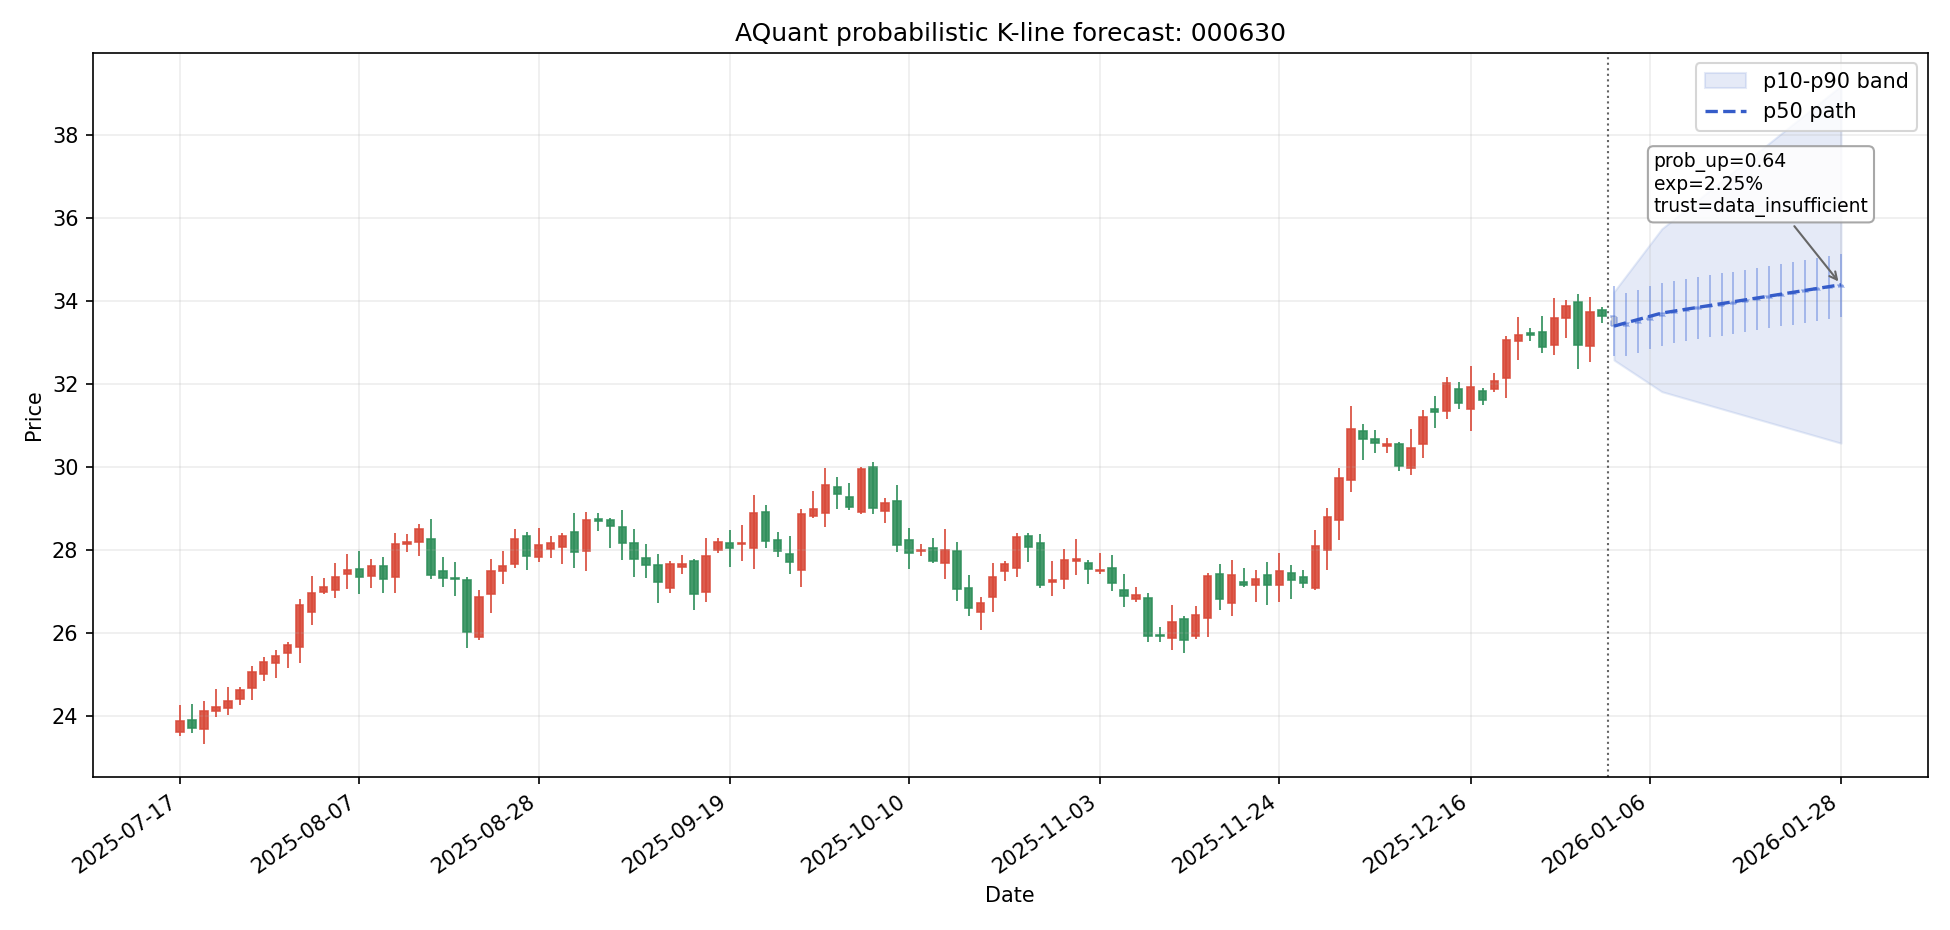

The table this chart was drawn from, first rows:
date, symbol, day_index, scenario, open, high, low, close, p10_close, p50_close, p90_close, prob_up, expected_return, expected_excess_return, return_p10, return_p50, return_p90, direction, trend_label, confidence, risk_flags, trust_status, model_id, model_type
2026-01-01, 000630, 1, bearish, 33.63, 34.25, 31.98, 32.57, 32.57, 33.39, 34.22, 0.326, -0.00718, -0.004297, -0.03151, -0.00718, 0.01738, 看空, 趋势延续, 0.261, none, data_insufficient, stock_forecast_event_aware_ensemble_h1, event_aware_ensemble
2026-01-01, 000630, 1, base, 33.63, 34.35, 32.68, 33.39, 32.57, 33.39, 34.22, 0.326, -0.00718, -0.004297, -0.03151, -0.00718, 0.01738, 看空, 趋势延续, 0.261, none, data_insufficient, stock_forecast_event_aware_ensemble_h1, event_aware_ensemble
2026-01-01, 000630, 1, bullish, 33.63, 35.06, 32.81, 34.22, 32.57, 33.39, 34.22, 0.326, -0.00718, -0.004297, -0.03151, -0.00718, 0.01738, 看空, 趋势延续, 0.261, none, data_insufficient, stock_forecast_event_aware_ensemble_h1, event_aware_ensemble
2026-01-02, 000630, 2, bearish, 32.57, 33.17, 31.79, 32.38, 32.38, 33.47, 34.6, 0.3323, -0.004847, -0.006933, -0.03716, -0.004847, 0.02866, 看空, 趋势延续, 0.2516, none, data_insufficient, stock_forecast_event_aware_ensemble_h1, event_aware_ensemble
2026-01-02, 000630, 2, base, 33.39, 34.19, 32.68, 33.47, 32.38, 33.47, 34.6, 0.3323, -0.004847, -0.006933, -0.03716, -0.004847, 0.02866, 看空, 趋势延续, 0.2516, none, data_insufficient, stock_forecast_event_aware_ensemble_h1, event_aware_ensemble
2026-01-02, 000630, 2, bullish, 34.22, 35.45, 33.38, 34.6, 32.38, 33.47, 34.6, 0.3323, -0.004847, -0.006933, -0.03716, -0.004847, 0.02866, 看空, 趋势延续, 0.2516, none, data_insufficient, stock_forecast_event_aware_ensemble_h1, event_aware_ensemble
2026-01-05, 000630, 3, bearish, 32.38, 32.97, 31.61, 32.19, 32.19, 33.55, 34.98, 0.3385, -0.002515, -0.00957, -0.04282, -0.002515, 0.03994, 看空, 趋势延续, 0.2422, none, data_insufficient, stock_forecast_event_aware_ensemble_h1, event_aware_ensemble
2026-01-05, 000630, 3, base, 33.47, 34.27, 32.75, 33.55, 32.19, 33.55, 34.98, 0.3385, -0.002515, -0.00957, -0.04282, -0.002515, 0.03994, 看空, 趋势延续, 0.2422, none, data_insufficient, stock_forecast_event_aware_ensemble_h1, event_aware_ensemble
2026-01-05, 000630, 3, bullish, 34.6, 35.84, 33.75, 34.98, 32.19, 33.55, 34.98, 0.3385, -0.002515, -0.00957, -0.04282, -0.002515, 0.03994, 看空, 趋势延续, 0.2422, none, data_insufficient, stock_forecast_event_aware_ensemble_h1, event_aware_ensemble
2026-01-06, 000630, 4, bearish, 32.19, 32.78, 31.42, 32, 32, 33.63, 35.36, 0.3448, -0.0001823, -0.01221, -0.04848, -0.0001823, 0.05122, 看空, 趋势延续, 0.2328, none, data_insufficient, stock_forecast_event_aware_ensemble_h5, event_aware_ensemble
2026-01-06, 000630, 4, base, 33.55, 34.35, 32.83, 33.63, 32, 33.63, 35.36, 0.3448, -0.0001823, -0.01221, -0.04848, -0.0001823, 0.05122, 看空, 趋势延续, 0.2328, none, data_insufficient, stock_forecast_event_aware_ensemble_h5, event_aware_ensemble
2026-01-06, 000630, 4, bullish, 34.98, 36.23, 34.12, 35.36, 32, 33.63, 35.36, 0.3448, -0.0001823, -0.01221, -0.04848, -0.0001823, 0.05122, 看空, 趋势延续, 0.2328, none, data_insufficient, stock_forecast_event_aware_ensemble_h5, event_aware_ensemble
2026-01-07, 000630, 5, bearish, 32, 32.59, 31.23, 31.81, 31.81, 33.71, 35.74, 0.3511, 0.00215, -0.01484, -0.05414, 0.00215, 0.0625, 看空, 趋势延续, 0.2234, none, data_insufficient, stock_forecast_event_aware_ensemble_h5, event_aware_ensemble
2026-01-07, 000630, 5, base, 33.63, 34.43, 32.91, 33.71, 31.81, 33.71, 35.74, 0.3511, 0.00215, -0.01484, -0.05414, 0.00215, 0.0625, 看空, 趋势延续, 0.2234, none, data_insufficient, stock_forecast_event_aware_ensemble_h5, event_aware_ensemble
2026-01-07, 000630, 5, bullish, 35.36, 36.62, 34.49, 35.74, 31.81, 33.71, 35.74, 0.3511, 0.00215, -0.01484, -0.05414, 0.00215, 0.0625, 看空, 趋势延续, 0.2234, none, data_insufficient, stock_forecast_event_aware_ensemble_h5, event_aware_ensemble
2026-01-08, 000630, 6, bearish, 31.81, 32.39, 31.15, 31.73, 31.73, 33.75, 35.97, 0.3701, 0.003504, -0.01663, -0.0566, 0.003504, 0.06933, 看空, 趋势延续, 0.2222, none, data_insufficient, stock_forecast_event_aware_ensemble_h5, event_aware_ensemble
2026-01-08, 000630, 6, base, 33.71, 34.48, 32.98, 33.75, 31.73, 33.75, 35.97, 0.3701, 0.003504, -0.01663, -0.0566, 0.003504, 0.06933, 看空, 趋势延续, 0.2222, none, data_insufficient, stock_forecast_event_aware_ensemble_h5, event_aware_ensemble
2026-01-08, 000630, 6, bullish, 35.74, 36.85, 34.86, 35.97, 31.73, 33.75, 35.97, 0.3701, 0.003504, -0.01663, -0.0566, 0.003504, 0.06933, 看空, 趋势延续, 0.2222, none, data_insufficient, stock_forecast_event_aware_ensemble_h5, event_aware_ensemble
2026-01-09, 000630, 7, bearish, 31.73, 32.31, 31.07, 31.65, 31.65, 33.8, 36.2, 0.3892, 0.004858, -0.01842, -0.05906, 0.004858, 0.07615, 看空, 趋势延续, 0.221, none, data_insufficient, stock_forecast_event_aware_ensemble_h5, event_aware_ensemble
2026-01-09, 000630, 7, base, 33.75, 34.52, 33.03, 33.8, 31.65, 33.8, 36.2, 0.3892, 0.004858, -0.01842, -0.05906, 0.004858, 0.07615, 看空, 趋势延续, 0.221, none, data_insufficient, stock_forecast_event_aware_ensemble_h5, event_aware_ensemble
2026-01-09, 000630, 7, bullish, 35.97, 37.09, 35.08, 36.2, 31.65, 33.8, 36.2, 0.3892, 0.004858, -0.01842, -0.05906, 0.004858, 0.07615, 看空, 趋势延续, 0.221, none, data_insufficient, stock_forecast_event_aware_ensemble_h5, event_aware_ensemble
2026-01-12, 000630, 8, bearish, 31.65, 32.22, 30.99, 31.57, 31.57, 33.84, 36.43, 0.4083, 0.006212, -0.02021, -0.06152, 0.006212, 0.08298, 看空, 趋势延续, 0.2198, none, data_insufficient, stock_forecast_event_aware_ensemble_h5, event_aware_ensemble
2026-01-12, 000630, 8, base, 33.8, 34.57, 33.07, 33.84, 31.57, 33.84, 36.43, 0.4083, 0.006212, -0.02021, -0.06152, 0.006212, 0.08298, 看空, 趋势延续, 0.2198, none, data_insufficient, stock_forecast_event_aware_ensemble_h5, event_aware_ensemble
2026-01-12, 000630, 8, bullish, 36.2, 37.32, 35.3, 36.43, 31.57, 33.84, 36.43, 0.4083, 0.006212, -0.02021, -0.06152, 0.006212, 0.08298, 看空, 趋势延续, 0.2198, none, data_insufficient, stock_forecast_event_aware_ensemble_h5, event_aware_ensemble
2026-01-13, 000630, 9, bearish, 31.57, 32.14, 30.91, 31.48, 31.48, 33.89, 36.65, 0.4273, 0.007566, -0.022, -0.06398, 0.007566, 0.0898, 看空, 趋势延续, 0.2187, none, data_insufficient, stock_forecast_event_aware_ensemble_h5, event_aware_ensemble
2026-01-13, 000630, 9, base, 33.84, 34.61, 33.12, 33.89, 31.48, 33.89, 36.65, 0.4273, 0.007566, -0.022, -0.06398, 0.007566, 0.0898, 看空, 趋势延续, 0.2187, none, data_insufficient, stock_forecast_event_aware_ensemble_h5, event_aware_ensemble
2026-01-13, 000630, 9, bullish, 36.43, 37.56, 35.53, 36.65, 31.48, 33.89, 36.65, 0.4273, 0.007566, -0.022, -0.06398, 0.007566, 0.0898, 看空, 趋势延续, 0.2187, none, data_insufficient, stock_forecast_event_aware_ensemble_h5, event_aware_ensemble
2026-01-14, 000630, 10, bearish, 31.48, 32.06, 30.83, 31.4, 31.4, 33.93, 36.88, 0.4464, 0.008921, -0.02379, -0.06644, 0.008921, 0.09662, 看空, 趋势延续, 0.2175, none, data_insufficient, stock_forecast_event_aware_ensemble_h5, event_aware_ensemble
2026-01-14, 000630, 10, base, 33.89, 34.66, 33.16, 33.93, 31.4, 33.93, 36.88, 0.4464, 0.008921, -0.02379, -0.06644, 0.008921, 0.09662, 看空, 趋势延续, 0.2175, none, data_insufficient, stock_forecast_event_aware_ensemble_h5, event_aware_ensemble
2026-01-14, 000630, 10, bullish, 36.65, 37.79, 35.75, 36.88, 31.4, 33.93, 36.88, 0.4464, 0.008921, -0.02379, -0.06644, 0.008921, 0.09662, 看空, 趋势延续, 0.2175, none, data_insufficient, stock_forecast_event_aware_ensemble_h5, event_aware_ensemble
2026-01-15, 000630, 11, bearish, 31.4, 31.97, 30.75, 31.32, 31.32, 33.98, 37.11, 0.4655, 0.01027, -0.02558, -0.0689, 0.01027, 0.1034, 看空, 趋势延续, 0.2163, none, data_insufficient, stock_forecast_event_aware_ensemble_h5, event_aware_ensemble
2026-01-15, 000630, 11, base, 33.93, 34.71, 33.21, 33.98, 31.32, 33.98, 37.11, 0.4655, 0.01027, -0.02558, -0.0689, 0.01027, 0.1034, 看空, 趋势延续, 0.2163, none, data_insufficient, stock_forecast_event_aware_ensemble_h5, event_aware_ensemble
2026-01-15, 000630, 11, bullish, 36.88, 38.03, 35.98, 37.11, 31.32, 33.98, 37.11, 0.4655, 0.01027, -0.02558, -0.0689, 0.01027, 0.1034, 看空, 趋势延续, 0.2163, none, data_insufficient, stock_forecast_event_aware_ensemble_h5, event_aware_ensemble
2026-01-16, 000630, 12, bearish, 31.32, 31.89, 30.67, 31.23, 31.23, 34.03, 37.34, 0.4845, 0.01163, -0.02737, -0.07136, 0.01163, 0.1103, 看空, 趋势延续, 0.2151, none, data_insufficient, stock_forecast_event_aware_ensemble_h5, event_aware_ensemble
2026-01-16, 000630, 12, base, 33.98, 34.75, 33.25, 34.03, 31.23, 34.03, 37.34, 0.4845, 0.01163, -0.02737, -0.07136, 0.01163, 0.1103, 看空, 趋势延续, 0.2151, none, data_insufficient, stock_forecast_event_aware_ensemble_h5, event_aware_ensemble
2026-01-16, 000630, 12, bullish, 37.11, 38.26, 36.2, 37.34, 31.23, 34.03, 37.34, 0.4845, 0.01163, -0.02737, -0.07136, 0.01163, 0.1103, 看空, 趋势延续, 0.2151, none, data_insufficient, stock_forecast_event_aware_ensemble_h5, event_aware_ensemble
2026-01-19, 000630, 13, bearish, 31.23, 31.8, 30.58, 31.15, 31.15, 34.07, 37.57, 0.5036, 0.01298, -0.02916, -0.07382, 0.01298, 0.1171, 看多, 趋势延续, 0.2139, none, data_insufficient, stock_forecast_event_aware_ensemble_h20, event_aware_ensemble
2026-01-19, 000630, 13, base, 34.03, 34.8, 33.3, 34.07, 31.15, 34.07, 37.57, 0.5036, 0.01298, -0.02916, -0.07382, 0.01298, 0.1171, 看多, 趋势延续, 0.2139, none, data_insufficient, stock_forecast_event_aware_ensemble_h20, event_aware_ensemble
2026-01-19, 000630, 13, bullish, 37.34, 38.5, 36.42, 37.57, 31.15, 34.07, 37.57, 0.5036, 0.01298, -0.02916, -0.07382, 0.01298, 0.1171, 看多, 趋势延续, 0.2139, none, data_insufficient, stock_forecast_event_aware_ensemble_h20, event_aware_ensemble
2026-01-20, 000630, 14, bearish, 31.15, 31.72, 30.5, 31.07, 31.07, 34.12, 37.8, 0.5227, 0.01434, -0.03094, -0.07628, 0.01434, 0.1239, 看多, 趋势延续, 0.2127, none, data_insufficient, stock_forecast_event_aware_ensemble_h20, event_aware_ensemble
2026-01-20, 000630, 14, base, 34.07, 34.85, 33.34, 34.12, 31.07, 34.12, 37.8, 0.5227, 0.01434, -0.03094, -0.07628, 0.01434, 0.1239, 看多, 趋势延续, 0.2127, none, data_insufficient, stock_forecast_event_aware_ensemble_h20, event_aware_ensemble
2026-01-20, 000630, 14, bullish, 37.57, 38.73, 36.65, 37.8, 31.07, 34.12, 37.8, 0.5227, 0.01434, -0.03094, -0.07628, 0.01434, 0.1239, 看多, 趋势延续, 0.2127, none, data_insufficient, stock_forecast_event_aware_ensemble_h20, event_aware_ensemble
2026-01-21, 000630, 15, bearish, 31.07, 31.63, 30.42, 30.99, 30.99, 34.16, 38.03, 0.5417, 0.01569, -0.03273, -0.07874, 0.01569, 0.1307, 看多, 趋势延续, 0.2115, none, data_insufficient, stock_forecast_event_aware_ensemble_h20, event_aware_ensemble
2026-01-21, 000630, 15, base, 34.12, 34.89, 33.39, 34.16, 30.99, 34.16, 38.03, 0.5417, 0.01569, -0.03273, -0.07874, 0.01569, 0.1307, 看多, 趋势延续, 0.2115, none, data_insufficient, stock_forecast_event_aware_ensemble_h20, event_aware_ensemble
2026-01-21, 000630, 15, bullish, 37.8, 38.97, 36.87, 38.03, 30.99, 34.16, 38.03, 0.5417, 0.01569, -0.03273, -0.07874, 0.01569, 0.1307, 看多, 趋势延续, 0.2115, none, data_insufficient, stock_forecast_event_aware_ensemble_h20, event_aware_ensemble
2026-01-22, 000630, 16, bearish, 30.99, 31.55, 30.34, 30.9, 30.9, 34.21, 38.26, 0.5608, 0.01705, -0.03452, -0.0812, 0.01705, 0.1376, 看多, 趋势延续, 0.2103, none, data_insufficient, stock_forecast_event_aware_ensemble_h20, event_aware_ensemble
2026-01-22, 000630, 16, base, 34.16, 34.94, 33.43, 34.21, 30.9, 34.21, 38.26, 0.5608, 0.01705, -0.03452, -0.0812, 0.01705, 0.1376, 看多, 趋势延续, 0.2103, none, data_insufficient, stock_forecast_event_aware_ensemble_h20, event_aware_ensemble
2026-01-22, 000630, 16, bullish, 38.03, 39.2, 37.09, 38.26, 30.9, 34.21, 38.26, 0.5608, 0.01705, -0.03452, -0.0812, 0.01705, 0.1376, 看多, 趋势延续, 0.2103, none, data_insufficient, stock_forecast_event_aware_ensemble_h20, event_aware_ensemble
2026-01-23, 000630, 17, bearish, 30.9, 31.47, 30.26, 30.82, 30.82, 34.25, 38.49, 0.5799, 0.0184, -0.03631, -0.08366, 0.0184, 0.1444, 看多, 趋势延续, 0.2091, none, data_insufficient, stock_forecast_event_aware_ensemble_h20, event_aware_ensemble
2026-01-23, 000630, 17, base, 34.21, 34.99, 33.47, 34.25, 30.82, 34.25, 38.49, 0.5799, 0.0184, -0.03631, -0.08366, 0.0184, 0.1444, 看多, 趋势延续, 0.2091, none, data_insufficient, stock_forecast_event_aware_ensemble_h20, event_aware_ensemble
2026-01-23, 000630, 17, bullish, 38.26, 39.44, 37.32, 38.49, 30.82, 34.25, 38.49, 0.5799, 0.0184, -0.03631, -0.08366, 0.0184, 0.1444, 看多, 趋势延续, 0.2091, none, data_insufficient, stock_forecast_event_aware_ensemble_h20, event_aware_ensemble
2026-01-26, 000630, 18, bearish, 30.82, 31.38, 30.18, 30.74, 30.74, 34.3, 38.72, 0.5989, 0.01975, -0.0381, -0.08612, 0.01975, 0.1512, 看多, 趋势延续, 0.208, none, data_insufficient, stock_forecast_event_aware_ensemble_h20, event_aware_ensemble
2026-01-26, 000630, 18, base, 34.25, 35.03, 33.52, 34.3, 30.74, 34.3, 38.72, 0.5989, 0.01975, -0.0381, -0.08612, 0.01975, 0.1512, 看多, 趋势延续, 0.208, none, data_insufficient, stock_forecast_event_aware_ensemble_h20, event_aware_ensemble
2026-01-26, 000630, 18, bullish, 38.49, 39.67, 37.54, 38.72, 30.74, 34.3, 38.72, 0.5989, 0.01975, -0.0381, -0.08612, 0.01975, 0.1512, 看多, 趋势延续, 0.208, none, data_insufficient, stock_forecast_event_aware_ensemble_h20, event_aware_ensemble
2026-01-27, 000630, 19, bearish, 30.74, 31.3, 30.1, 30.66, 30.66, 34.34, 38.95, 0.618, 0.02111, -0.03989, -0.08858, 0.02111, 0.158, 看多, 趋势延续, 0.2068, none, data_insufficient, stock_forecast_event_aware_ensemble_h20, event_aware_ensemble
2026-01-27, 000630, 19, base, 34.3, 35.08, 33.56, 34.34, 30.66, 34.34, 38.95, 0.618, 0.02111, -0.03989, -0.08858, 0.02111, 0.158, 看多, 趋势延续, 0.2068, none, data_insufficient, stock_forecast_event_aware_ensemble_h20, event_aware_ensemble
2026-01-27, 000630, 19, bullish, 38.72, 39.91, 37.77, 38.95, 30.66, 34.34, 38.95, 0.618, 0.02111, -0.03989, -0.08858, 0.02111, 0.158, 看多, 趋势延续, 0.2068, none, data_insufficient, stock_forecast_event_aware_ensemble_h20, event_aware_ensemble
2026-01-28, 000630, 20, bearish, 30.66, 31.21, 30.02, 30.57, 30.57, 34.39, 39.18, 0.637, 0.02246, -0.04168, -0.09104, 0.02246, 0.1649, 看多, 趋势延续, 0.2056, none, data_insufficient, stock_forecast_event_aware_ensemble_h20, event_aware_ensemble
2026-01-28, 000630, 20, base, 34.34, 35.13, 33.61, 34.39, 30.57, 34.39, 39.18, 0.637, 0.02246, -0.04168, -0.09104, 0.02246, 0.1649, 看多, 趋势延续, 0.2056, none, data_insufficient, stock_forecast_event_aware_ensemble_h20, event_aware_ensemble
2026-01-28, 000630, 20, bullish, 38.95, 40.14, 37.99, 39.18, 30.57, 34.39, 39.18, 0.637, 0.02246, -0.04168, -0.09104, 0.02246, 0.1649, 看多, 趋势延续, 0.2056, none, data_insufficient, stock_forecast_event_aware_ensemble_h20, event_aware_ensemble
